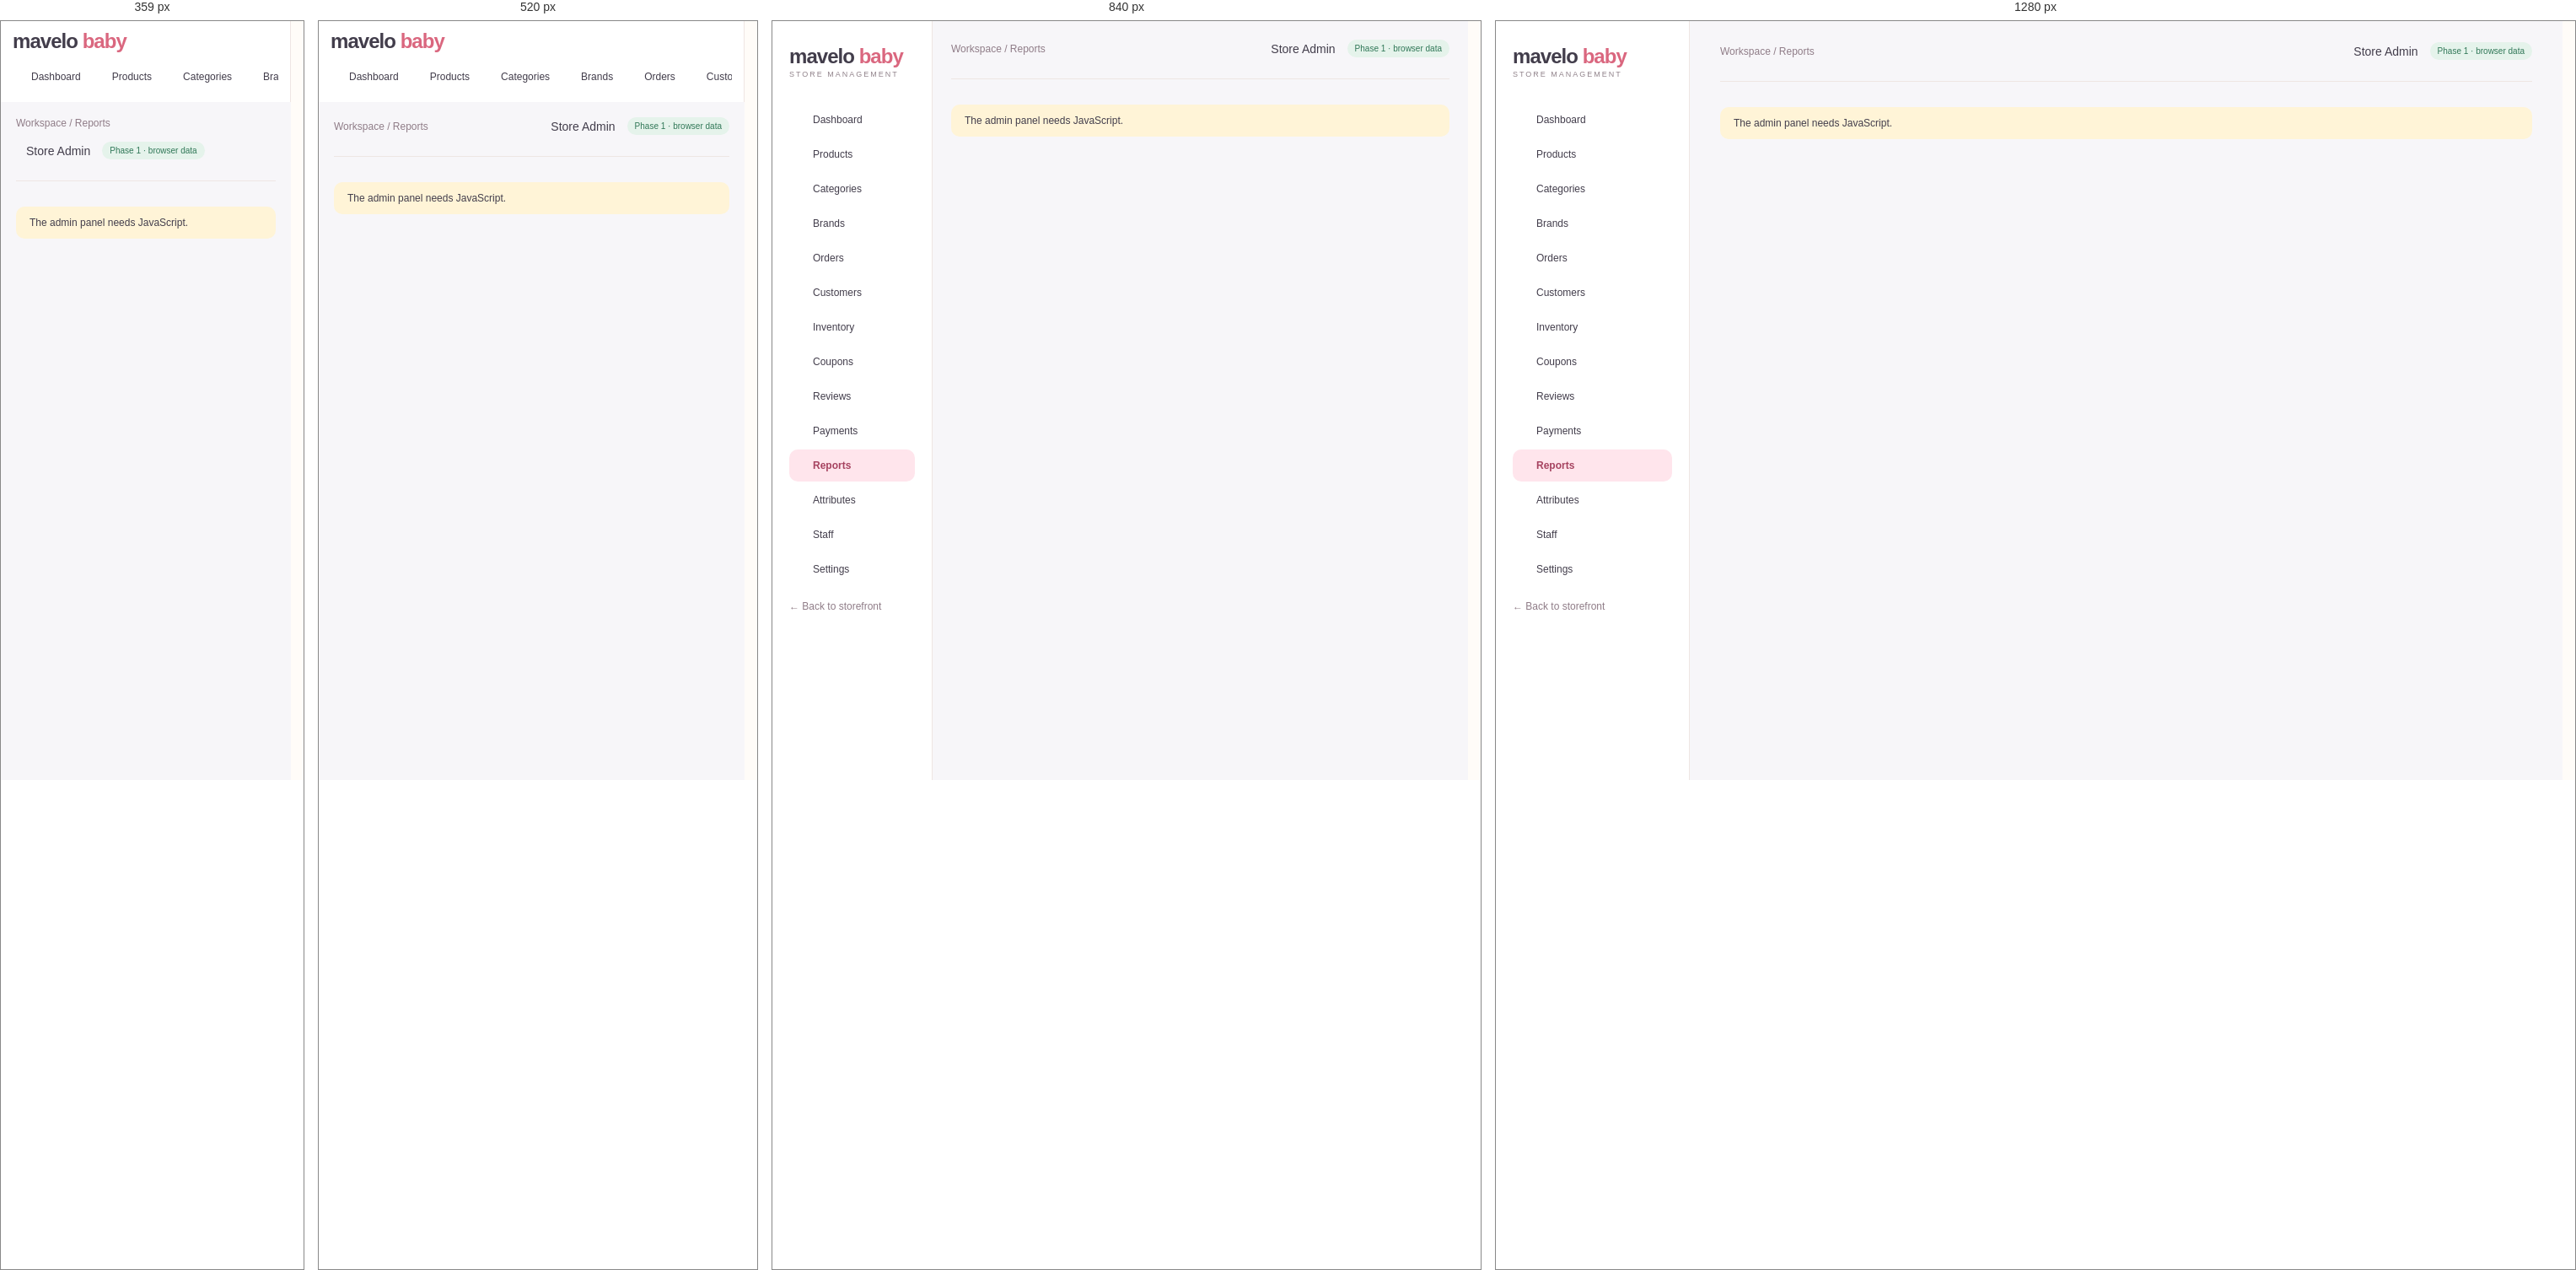
Rendered at 359 px, 520 px, 840 px and 1280 px, left to right.

<!-- file: reports.html -->
<!doctype html>
<html lang="en"><head><meta charset="utf-8"><meta name="viewport" content="width=device-width,initial-scale=1">
<title>Reports · Admin | MaveloBaby</title><meta name="description" content="MaveloBaby store management"><meta name="robots" content="noindex,nofollow">
<meta name="theme-color" content="#FFE5EC"><link rel="icon" href="../assets/img/favicon.svg" type="image/svg+xml">
<link rel="preconnect" href="https://fonts.googleapis.com"><link rel="preconnect" href="https://fonts.gstatic.com" crossorigin><link href="https://fonts.googleapis.com/css2?family=DM+Sans:wght@400;500;600;700&family=Manrope:wght@400;500;600;700;800&display=swap" rel="stylesheet"><link rel="stylesheet" href="../assets/css/style.css"><link rel="stylesheet" href="../assets/css/admin.css">
<script defer src="../assets/js/lucide.js"></script><script defer src="../assets/js/data.js"></script><script defer src="../assets/js/core.js"></script><script defer src="../assets/js/admin.js"></script></head><body data-page="admin-reports" data-root="../"><a class="skip" href="#main">Skip to content</a><div class="admin"><aside class="sidebar"><a href="index.html" class="logo">mavelo <span>baby</span><small>STORE MANAGEMENT</small></a><nav aria-label="Admin"><a href="index.html" class="" ><i data-lucide="layout-dashboard"></i>Dashboard</a><a href="products.html" class="" ><i data-lucide="package"></i>Products</a><a href="categories.html" class="" ><i data-lucide="shapes"></i>Categories</a><a href="brands.html" class="" ><i data-lucide="tag"></i>Brands</a><a href="orders.html" class="" ><i data-lucide="shopping-bag"></i>Orders</a><a href="customers.html" class="" ><i data-lucide="users"></i>Customers</a><a href="inventory.html" class="" ><i data-lucide="boxes"></i>Inventory</a><a href="coupons.html" class="" ><i data-lucide="ticket-percent"></i>Coupons</a><a href="reviews.html" class="" ><i data-lucide="star"></i>Reviews</a><a href="payments.html" class="" ><i data-lucide="wallet"></i>Payments</a><a href="reports.html" class="active" aria-current=page><i data-lucide="chart-no-axes-combined"></i>Reports</a><a href="attributes.html" class="" ><i data-lucide="sliders-horizontal"></i>Attributes</a><a href="staff.html" class="" ><i data-lucide="user-round-cog"></i>Staff</a><a href="settings.html" class="" ><i data-lucide="settings"></i>Settings</a></nav><a class="muted logout" href="../index.html">← Back to storefront</a></aside>
<main class="adminmain" id="main"><header class="adminheader"><span class="muted">Workspace / Reports</span><span class="who"><i data-lucide="bell"></i> Store Admin <span class="badge">Phase 1 · browser data</span></span></header><div id="view"><noscript><div class="notice">The admin panel needs JavaScript.</div></noscript></div></main></div><dialog id="modal" aria-label="Dialog"></dialog><div id="toast" role="status" aria-live="polite"></div></body></html>

/* @media block from style.css */
@media (max-width: 1000px) {
  .wrap {
    padding: 0 22px;
  }
  .header {
    padding-top: 20px;
    padding-bottom: 20px;
    gap: 15px;
  }
  .nav .wrap {
    gap: 18px;
  }
  .hero h1 {
    font-size: 43px;
  }
  .herocopy {
    padding: 40px 25px;
  }
  .category .bubble {
    width: 85px;
    height: 85px;
  }
  .grid {
    gap: 15px;
  }
  .shopgrid {
    grid-template-columns: repeat(2, 1fr);
  }
  .admin {
    grid-template-columns: 190px 1fr;
  }
  .adminmain {
    padding: 22px;
  }
  .stats {
    grid-template-columns: repeat(2, 1fr);
  }
  .admin .twocol {
    grid-template-columns: 1fr;
  }
  .footergrid {
    gap: 20px;
  }
  .detail {
    gap: 30px;
  }
}

/* @media block from style.css */
@media (max-width: 680px) {
  .wrap {
    padding: 0 18px;
  }
  .announce {
    font-size: 10px;
  }
  .header {
    flex-wrap: wrap;
    padding: 18px;
  }
  .logo {
    font-size: 25px;
  }
  .icons {
    margin-left: auto;
    gap: 13px;
  }
  .search {
    order: 3;
    width: 100%;
    max-width: none;
    flex-basis: 100%;
    padding: 5px 15px;
  }
  .nav {
    display: none;
  }
  .nav.open {
    display: block;
  }
  .nav .wrap {
    flex-wrap: wrap;
    padding: 18px;
    gap: 20px;
  }
  .nav .end {
    margin-left: 0;
  }
  .mobileonly {
    display: inline-block;
  }
  .hero {
    grid-template-columns: 1fr;
    margin-top: 18px;
    min-height: 0;
  }
  .herocopy {
    padding: 32px 25px 20px;
  }
  .hero h1 {
    font-size: 39px;
    margin: 15px 0;
  }
  .heroart {
    height: 300px;
    border-radius: 45% 45% 0 0;
    margin-top: -10px;
  }
  .trust {
    gap: 13px;
    flex-wrap: wrap;
    font-size: 10px;
  }
  .trust span:last-child {
    display: none;
  }
  .section {
    padding-top: 35px;
  }
  .sectionhead h2 {
    font-size: 25px;
  }
  .sectionhead p {
    font-size: 11px;
  }
  .categorygrid {
    grid-template-columns: repeat(3, 1fr);
    gap: 20px;
  }
  .category .bubble {
    width: 80px;
    height: 80px;
  }
  .grid,
  .shopgrid {
    grid-template-columns: repeat(2, minmax(0, 1fr));
    gap: 20px 12px;
  }
  .card h3 {
    font-size: 12px;
  }
  .card .meta {
    font-size: 9px;
  }
  .tag {
    font-size: 8px;
    left: 7px;
    padding: 5px 7px;
  }
  .quick {
    display: none;
  }
  .heart {
    width: 28px;
    height: 28px;
    right: 6px;
  }
  .promos,
  .reviews,
  .detail,
  .twocol {
    grid-template-columns: 1fr;
  }
  .promos {
    margin-top: 35px;
  }
  .promo {
    padding: 25px;
  }
  .brands {
    font-size: 18px;
    gap: 22px;
  }
  .newsletter {
    display: block;
    padding: 25px;
  }
  .newsletter form {
    margin-top: 20px;
    flex-direction: column;
  }
  .footergrid {
    grid-template-columns: 1fr 1fr;
    gap: 25px;
  }
  .footergrid > div:first-child {
    grid-column: 1/-1;
  }
  .copyright {
    gap: 20px;
    line-height: 1.6;
  }
  .shoplayout {
    grid-template-columns: 1fr;
    gap: 15px;
  }
  .filters {
    border: 0;
    padding: 15px;
    background: #f6f0ed;
    border-radius: 12px;
  }
  .filters .filteroptions {
    display: flex;
    flex-wrap: wrap;
    gap: 6px 15px;
  }
  .filters label {
    margin: 5px 0;
  }
  .filters h3 {
    font-size: 14px;
  }
  .toolbar {
    font-size: 11px;
  }
  .pagetitle {
    font-size: 31px;
    margin-bottom: 20px;
  }
  .detail h1 {
    font-size: 29px;
  }
  .cartrow {
    gap: 10px;
    flex-wrap: wrap;
  }
  .cartrow .art {
    width: 70px;
  }
  .cartrow h3 {
    font-size: 13px;
  }
  .formgrid {
    grid-template-columns: 1fr;
  }
  .admin {
    display: block;
  }
  .sidebar {
    padding: 15px;
  }
  .sidebar nav {
    display: flex;
    overflow: auto;
    margin-top: 15px;
    gap: 5px;
  }
  .sidebar nav a {
    white-space: nowrap;
    padding: 10px;
  }
  .adminmain {
    padding: 18px;
  }
  .adminheader {
    gap: 15px;
  }
  .admin h1 {
    font-size: 25px;
  }
  .stats {
    gap: 10px;
  }
  .stat {
    padding: 15px;
  }
  .stat strong {
    font-size: 23px;
  }
  .gallery {
    grid-template-columns: repeat(3, 1fr);
  }
  .rowactions {
    gap: 3px;
  }
  .detail .btn {
    padding: 13px 20px;
  }
}

/* @media block from style.css */
@media (max-width: 680px) {
  .header {
    gap: 10px;
  }
  .header .logo {
    font-size: 23px;
  }
  .header .logo small {
    font-size: 6px;
    letter-spacing: 1px;
  }
  .header .icons {
    gap: 8px;
  }
  .header .iconbtn {
    padding: 3px;
  }
  .header .search {
    margin-top: 7px;
  }
  .header .icons small:empty {
    display: none;
  }
}

/* @media block from style.css */
@media (max-width: 680px) {
  .dd .menu {
    position: static;
    display: block;
    border: 0;
    box-shadow: none;
    padding: 0 0 0 12px;
    margin: 0;
  }
  .dd::after {
    display: none;
  }
  .gifttile {
    grid-column: span 2;
    padding: 22px;
  }
  .hero .heroart {
    min-height: 0;
  }
}

/* @media block from style.css */
@media (max-width: 680px) {
  .sitehead .header {
    padding-top: 12px;
    padding-bottom: 12px;
  }
  .sitehead.scrolled .search {
    display: none;
  }
  .nav.open {
    max-height: calc(100vh - 130px);
    overflow: auto;
  }
  html {
    scroll-padding-top: 110px;
  }
}

/* @media block from style.css */
@media (max-width: 680px) {
  /* header row: menu | logo | icons, search underneath */
  .sitehead .header {
    display: grid;
    grid-template-columns: auto 1fr auto;
    align-items: center;
    column-gap: 6px;
    row-gap: 10px;
    padding: 10px 14px 12px;
  }
  .sitehead .header .mobileonly {
    display: inline-flex;
    align-items: center;
    justify-content: center;
    width: 44px;
    height: 44px;
    margin-left: -8px;
    padding: 0;
    border-radius: 50%;
    color: var(--ink);
    -webkit-tap-highlight-color: transparent;
  }
  .sitehead .header .mobileonly:active {
    background: var(--soft);
  }
  .sitehead .header .logo {
    font-size: 24px;
    line-height: 1.05;
    justify-self: start;
    min-width: 0;
  }
  .sitehead .header .logo small {
    font-size: 7.5px;
    letter-spacing: 1.2px;
    white-space: nowrap;
  }
  .sitehead .header .mobileonly {
    grid-column: 1;
    grid-row: 1;
  }
  .sitehead .header .logo {
    grid-column: 2;
    grid-row: 1;
  }
  .sitehead .header .icons {
    grid-column: 3;
    grid-row: 1;
    margin: 0;
    gap: 2px;
  }
  .sitehead .header .icons .iconbtn {
    width: 40px;
    height: 40px;
    display: inline-flex;
    align-items: center;
    justify-content: center;
    padding: 0;
  }
  .sitehead .header .icons small {
    top: 3px;
    right: 1px;
  }
  .sitehead .header .search {
    grid-column: 1 / -1;
    grid-row: 2;
    order: 0;
    width: 100%;
    max-width: none;
    margin: 0;
    padding: 4px 6px 4px 16px;
  }
  .sitehead .header .search input {
    font-size: 16px; /* prevents iOS zoom on focus */
    min-width: 0;
    padding: 8px 0;
  }
  /* keep header height constant while scrolling (prevents jitter) */
  .sitehead .header,
  .sitehead.scrolled .header {
    padding: 10px 14px 12px;
    transition: none;
  }
  .sitehead.scrolled .header .search {
    display: flex;
  }

  /* drawer */
  .nav,
  .sitehead .nav {
    display: flex;
    flex-direction: column;
    position: fixed;
    top: 0;
    left: 0;
    bottom: 0;
    width: min(86vw, 340px);
    max-height: none;
    overflow: hidden;
    background: var(--bg);
    border: 0;
    box-shadow: 18px 0 50px #4a2f3a26;
    z-index: 100;
    transform: translateX(-102%);
    visibility: hidden;
    transition:
      transform 0.32s cubic-bezier(0.22, 0.8, 0.24, 1),
      visibility 0s linear 0.32s;
    overscroll-behavior: contain;
  }
  .nav.open,
  .sitehead .nav.open {
    display: flex;
    max-height: none;
    transform: none;
    visibility: visible;
    transition:
      transform 0.32s cubic-bezier(0.22, 0.8, 0.24, 1),
      visibility 0s;
  }
  .navscrim {
    display: block;
    position: fixed;
    inset: 0;
    background: #2f2530;
    opacity: 0;
    visibility: hidden;
    z-index: 99;
    transition:
      opacity 0.3s,
      visibility 0s linear 0.3s;
    -webkit-tap-highlight-color: transparent;
  }
  .navscrim.show {
    opacity: 0.45;
    visibility: visible;
    transition: opacity 0.3s;
  }
  body.navlock {
    overflow: hidden;
    touch-action: none;
  }

  .navhead {
    display: flex;
    align-items: center;
    justify-content: space-between;
    flex: none;
    padding: 14px 10px 14px 22px;
    border-bottom: 1px solid var(--line);
  }
  .navhead .logo {
    font-size: 24px;
  }
  .navhead .navclose {
    display: inline-flex;
    align-items: center;
    justify-content: center;
    width: 44px;
    height: 44px;
    border: 0;
    border-radius: 50%;
    background: var(--soft);
    color: var(--ink);
    padding: 0;
  }

  .nav .wrap,
  .sitehead .nav .wrap {
    flex: 1;
    display: flex;
    flex-direction: column;
    flex-wrap: nowrap;
    align-items: stretch;
    gap: 0;
    min-height: 0;
    width: 100%;
    padding: 6px 0 24px;
    overflow-y: auto;
    -webkit-overflow-scrolling: touch;
    font-size: 16px;
  }
  .nav .wrap > a,
  .nav .dd > a {
    display: flex;
    align-items: center;
    justify-content: space-between;
    width: 100%;
    min-height: 54px;
    padding: 0 22px;
    font-size: 16px;
    font-weight: 600;
    border-bottom: 1px solid var(--line);
    -webkit-tap-highlight-color: transparent;
  }
  .nav .wrap > a:active,
  .nav .dd > a:active {
    background: var(--soft);
  }
  .nav .dd {
    border: 0;
  }
  .nav .dd > a svg {
    width: 20px !important;
    height: 20px !important;
    flex: none;
    transition: transform 0.25s;
    color: #8f7c87;
  }
  .nav .dd.open > a {
    color: #c74b68;
    border-bottom-color: transparent;
  }
  .nav .dd.open > a svg {
    transform: rotate(180deg);
    color: #c74b68;
  }
  .nav .dd .menu {
    display: block;
    position: static;
    min-width: 0;
    margin: 0;
    padding: 0;
    border: 0;
    border-radius: 0;
    background: #fdf3f0;
    box-shadow: none;
    overflow: hidden;
    max-height: 0;
    visibility: hidden;
    transition:
      max-height 0.28s ease,
      visibility 0s linear 0.28s;
  }
  .nav .dd.open .menu {
    max-height: 80vh;
    visibility: visible;
    transition: max-height 0.28s ease;
    border-bottom: 1px solid var(--line);
  }
  .nav .dd .menu a {
    display: block;
    padding: 13px 22px 13px 38px;
    font-size: 15px;
    font-weight: 500;
    border-radius: 0;
    -webkit-tap-highlight-color: transparent;
  }
  .nav .dd .menu a:first-child {
    margin-top: 4px;
  }
  .nav .dd .menu a:last-child {
    margin-bottom: 8px;
  }
  .nav .dd .menu a:active {
    background: var(--soft);
  }
  .nav .wrap > a.end {
    margin: 22px 22px 0;
    width: auto;
    min-height: 50px;
    justify-content: center;
    border: 1px solid var(--line);
    border-radius: 40px;
    background: var(--soft);
    font-size: 14px;
    color: #a53a4f;
  }
}

/* @media block from style.css */
@media (max-width: 360px) {
  .sitehead .header .logo small {
    display: none;
  }
}

/* @media block from style.css */
@media (max-width: 680px) {
  #modal {
    width: 100vw;
    max-width: 100vw;
    max-height: 94dvh;
    margin: auto 0 0;
    border-radius: 26px 26px 0 0;
  }
  #modal .modalbody {
    max-height: 94dvh;
    padding: 20px 18px 28px;
  }
  #modal .detail {
    grid-template-columns: minmax(0, 1fr);
    gap: 20px;
  }
  #modal .detail h1 {
    font-size: 24px;
  }
  #modal .modalclose {
    top: 10px;
    right: 10px;
    background: #fff;
  }
}

/* @media block from style.css */
@media (max-width: 680px) {
  .heroslides {
    height: 300px;
    min-height: 0;
    border-radius: 45% 45% 0 0;
    margin-top: -10px;
  }
}

/* @media block from admin.css */
@media(max-width:680px){.admin .filters-row{flex-direction:column;align-items:stretch}.admin .adminheader{flex-wrap:wrap}.admin dialog{padding:20px}}

/* @media block from admin.css */
@media(max-width:680px){.sidebar{height:auto;position:sticky;top:0;z-index:40;padding:10px 14px;overflow:visible}.sidebar .logo small,.sidebar .logout{display:none}.sidebar nav{margin-top:8px}}